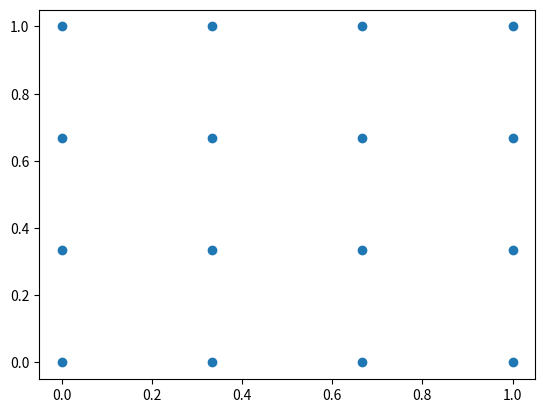

Python code for this plot:
# -*- coding: utf-8 -*-
"""
Created on Thu Jul 22 08:08:41 2021

[redacted]
"""
import matplotlib.pyplot as plt
import numpy as np


def plotMalha1D(n_points=50,x_start=0,x_end= 10.,mode="linear"):
    x = np.linspace(x_start,x_end,n_points)
    y = np.zeros(x.shape)
    if(mode == "linear"):
        return plt.plot(x,y,'.')
    if(mode == "quad"):
        x = np.e**(-x)
        return plt.plot(x,y,'.')
    
# matriz de conectividade IEN
def IENcreate(ne):
    IEN = np.zeros((ne,2))
    for e in range(0,ne):
        IEN[e] = [e,e+1]
    print(IEN)
        


def plotMalha2D(Lx = 1, Ly = 1, n_pointsx=4,n_pointsy=4):
    x = []
    y = []
    for i in range(0,n_pointsy):
        for j in range(0,n_pointsx):
            x.append(j/(n_pointsx-1))
            y.append(i/(n_pointsy-1))
    plt.plot(x,y,'o')


if __name__ == '__main__':
    plotMalha2D();